Image classification data set "Dataset Rose" (siddhesh0309/Flower-Doc on GitHub). Class labels (6): black spot, downy mildew, fresh leaf, rose botrytis, rose crown gall, rose dying.

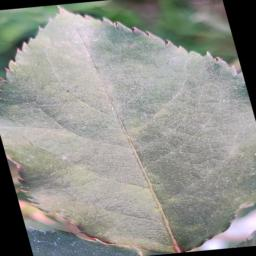
Label: fresh leaf

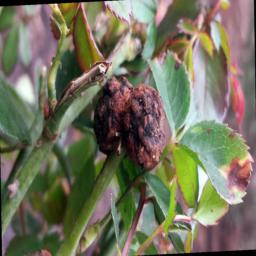
Label: rose crown gall

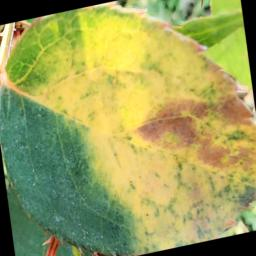
Label: downy mildew

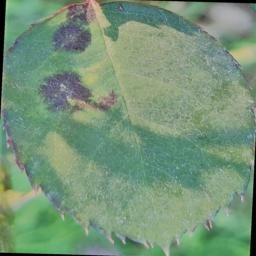
Label: black spot

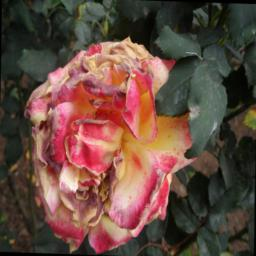
Label: rose botrytis

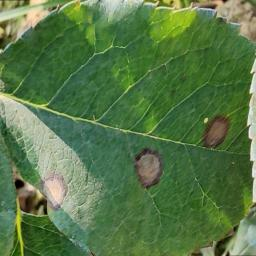
Label: black spot
